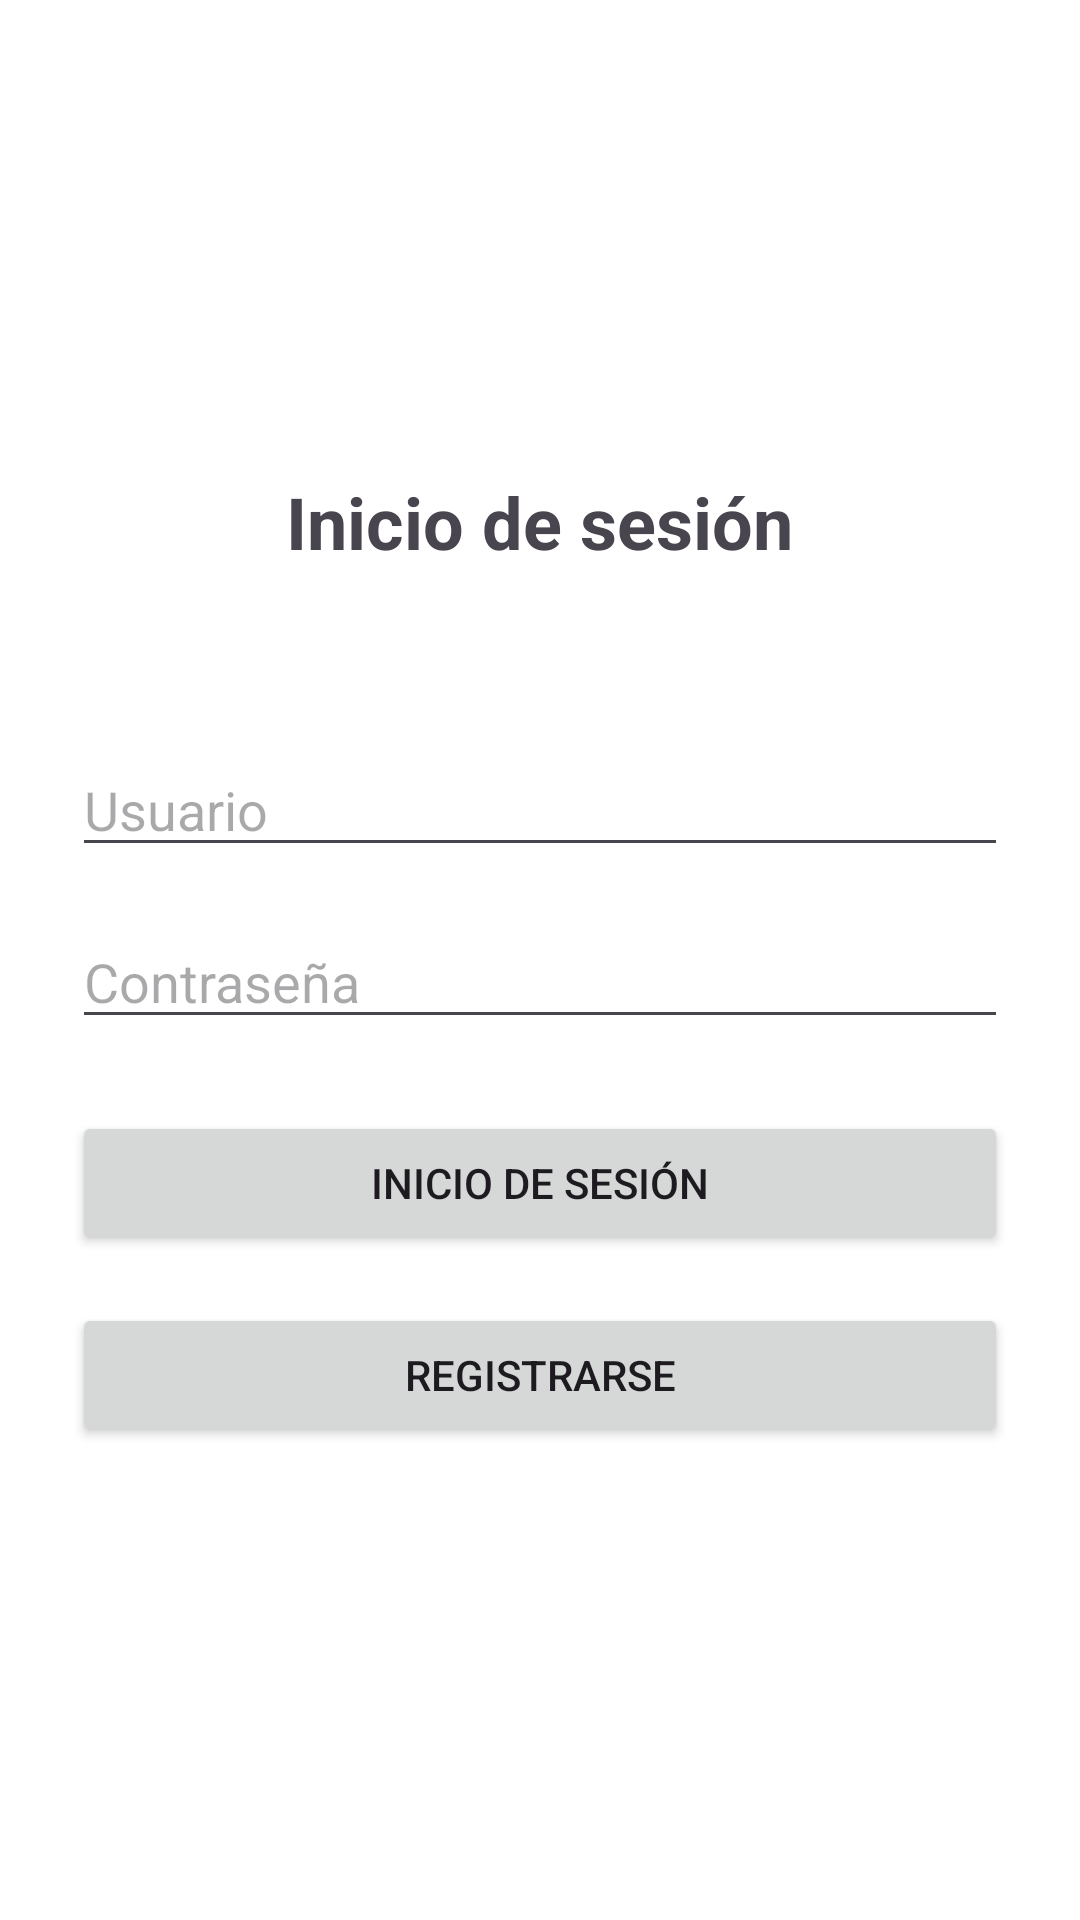

Layout XML and referenced resources for this Android screen:
<!-- AndroidManifest.xml: application theme Theme.Unidad1_moviles -->
<!-- res/layout/activity_login.xml -->
<?xml version="1.0" encoding="utf-8"?>
<LinearLayout xmlns:android="http://schemas.android.com/apk/res/android"
    android:layout_width="match_parent"
    android:layout_height="match_parent"
    android:orientation="vertical"
    android:padding="24dp"
    android:gravity="center"
    android:background="@android:color/white">


    <TextView
        android:id="@+id/tvTitulo"
        android:layout_width="wrap_content"
        android:layout_height="58dp"
        android:layout_marginBottom="32dp"
        android:text="@string/title_login"
        android:textSize="24sp"
        android:textStyle="bold" />


    <EditText
        android:id="@+id/etUsuario"
        android:layout_width="match_parent"
        android:layout_height="wrap_content"
        android:layout_marginBottom="16dp"
        android:autofillHints="emailAddress"
        android:hint="@string/title_txt_usu"
        android:inputType="textPersonName" />

    <EditText
        android:id="@+id/etContrasena"
        android:layout_width="match_parent"
        android:layout_height="wrap_content"
        android:hint="@string/title_txt_Con"
        android:inputType="textPassword"
        android:layout_marginBottom="24dp"/>


    <Button
        android:id="@+id/btnLogin"
        android:layout_width="match_parent"
        android:layout_height="wrap_content"
        android:text="@string/title_btn_ini"/>


    <Button
        android:id="@+id/btnRegistro"
        android:layout_width="match_parent"
        android:layout_height="wrap_content"
        android:text="@string/title_btn_Reg"
        android:layout_marginTop="16dp"/>
</LinearLayout>
<!-- resources referenced by this layout -->
<resources>
  <string name="title_btn_Reg">Registrarse</string>
  <string name="title_btn_ini">Inicio de sesión</string>
  <string name="title_login">Inicio de sesión</string>
  <string name="title_txt_Con">Contraseña</string>
  <string name="title_txt_usu">Usuario</string>
  <style name="Theme.Unidad1_moviles" parent="Base.Theme.Unidad1_moviles" />
  <style name="Base.Theme.Unidad1_moviles" parent="Theme.Material3.DayNight.NoActionBar">
          
          
      </style>
</resources>
